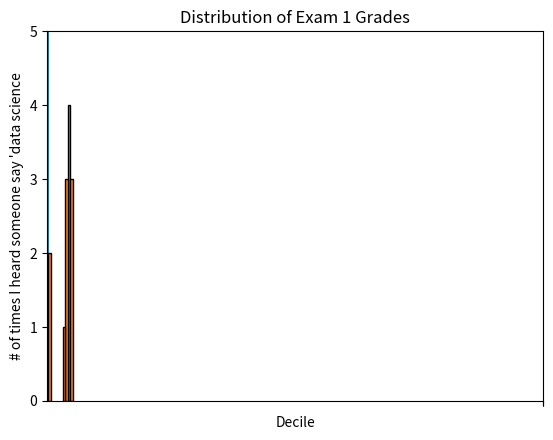

Generate this figure with matplotlib: (Note: this script raises an exception after producing the figure.)
from matplotlib import pyplot as plt

movies = ["Annie Hall", "Ben-Hur", "Casablanca", "Gandhi", "West Side Story"]
num_oscars = [5, 11, 3, 8, 10]

# 막대의 x 좌표는 [0, 1 ,2 ,3 ,4], y 좌표는 [num_oscars]로 설정
plt.bar(range(len(movies)), num_oscars)

plt.title("My Favorite Movies") # 제목을 추가
plt.ylabel("# of Academy Awards") # y축에 레이블을 추가하자.

# x축 각 막대의 중앙에 영화 제목을 레이블로 추가하자.
plt.xticks(range(len(movies)), movies)

plt.show()

"""
히스토그램 그리기
히스토그램: 정해진 구간에 해당되는 항목의 개수를 보여줌으로써 값의 분포를 관찰할 수 있는 그래프 형태이다.
"""

from collections import Counter

grades = [83, 95, 91, 87, 70, 0, 85, 82, 100, 67, 73, 77, 0]

# 점수는 10점 단위로 그룹화한다. 100점은 90점대에 속한다.
histogram = Counter(min(grade // 10 * 10, 90) for grade in grades)

plt.bar([x + 5 for x in histogram.keys()],  # 각 막대를 오른쪽으로 5만큼 옮기고
        histogram.values(),                 # 각 막대의 높이를 정해주고
        10,                                 # 너비는 10 으로 하자.
        edgecolor=(0, 0, 0))                # 각 막대의 테두리는 검은색으로 설정하자.

plt.axis([-5, 105, 0, 5])                   # x축은 -5부터 105
                                            # y축은 0부터 5
plt.xticks([10 * i for i in range(11)])     # x 축의 레이블은 0, 10, ..., 100
plt.xlabel("Decile")
plt.ylabel("# of Students")
plt.title("Distribution of Exam 1 Grades")
plt.show()                        
                    
'''
plt.axis를 사용할 때 주의 할점 * y축을 0 에서 시작하지 않으면 오해를 불러 일으킬 수 있음
'''

mentions = [500, 505]
years = [2017, 2018]

plt.bar(years, mentions, 0.8)
plt.xticks(years)
plt.ylabel("# of times I heard someone say 'data science")

# 이렇게 하지 않으면 matplotlib이 x축에 0, 1 레이블을 달고
# 주변부 어딘가에 +2.013e3 이라고 표기해 둘 것이다.
plt.ticklabel_format(useOffset=False)

# 오해를 불러일으키는 y축은 500이상의 부분만 보여 줄 것이다.
plt.axis([2016.5, 2018.5, 499, 506])
plt.title("Look at the 'Huge' Increase!")
plt.show()

# 오해를 불러일으키지 않는 그래프로 변환
plt.bar(years, mentions, 0.8)
plt.xticks(years)
plt.axis([2016.5, 2018.5, 0, 550])
plt.title("Not So Huge Anymore")
plt.show()